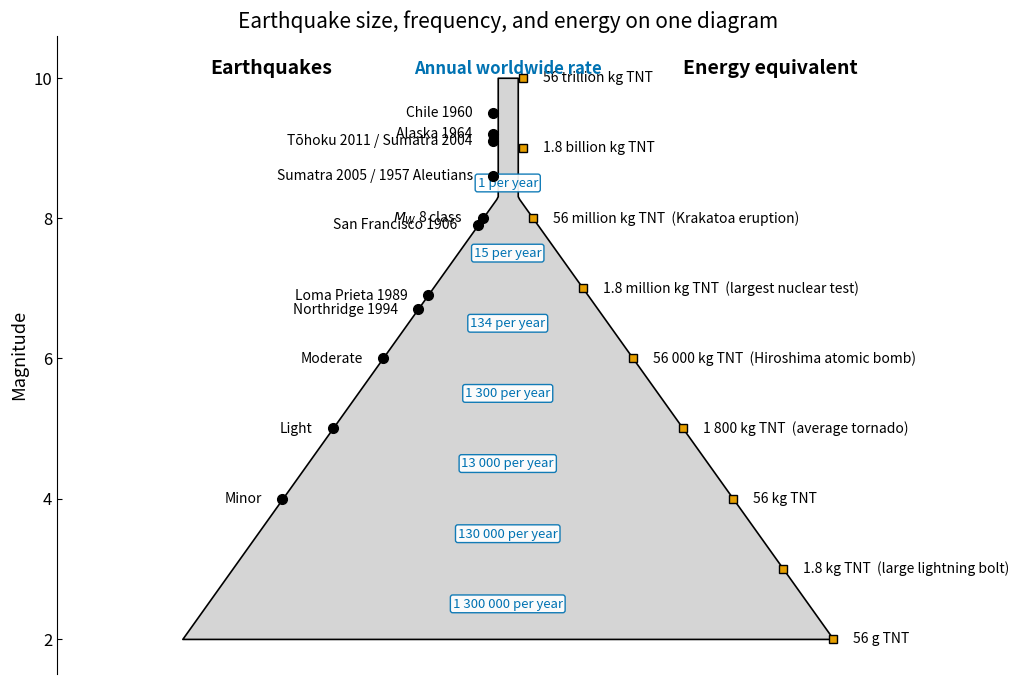

Source code (Python): (Note: this script raises an exception after producing the figure.)
"""
fig_14_energy_christmas_tree.py

Scientific content: The IRIS earthquake "Christmas tree" — a
combined plot showing on a single magnitude axis (a) the annual
worldwide frequency of earthquakes at each magnitude, and (b) the
equivalent chemical-explosive energy (kilograms of TNT). Notable
historical earthquakes are anchored at their magnitude. Energy
scales as 10^(1.5 * M) so each magnitude unit is a factor of ~32
in energy.

Reproduces the scientific content of:
  IRIS / EarthScope (2024). "How often do earthquakes occur?"
  educational poster (CC-BY).
  https://www.iris.edu/hq/inclass/lesson/earthquakes_largest

Output: assets/figures/fig_14_energy_christmas_tree.png
License: CC-BY 4.0 (this script)
"""
import numpy as np
import matplotlib as mpl
import matplotlib.pyplot as plt

mpl.rcParams.update({
    "font.size": 12,
    "axes.titlesize": 15,
    "axes.labelsize": 13,
    "xtick.labelsize": 11,
    "ytick.labelsize": 12,
    "legend.fontsize": 10,
    "figure.dpi": 150,
    "savefig.dpi": 300,
})

COLORS = ["#0072B2", "#E69F00", "#56B4E9", "#009E73",
          "#D55E00", "#CC79A7", "#000000"]


def annual_count(M):
    """Annual worldwide cumulative count for magnitude >= M (b=1, a~=8.5)."""
    return 10 ** (8.5 - 1.0 * M)


def energy_kg_tnt(M):
    """Equivalent kilograms of TNT for an earthquake of magnitude M.
    E (joules) = 10**(1.5 * M + 4.8); 1 kg TNT = 4.184e6 J.
    """
    E_joules = 10 ** (1.5 * M + 4.8)
    return E_joules / 4.184e6


def main():
    M_axis = np.linspace(2.0, 10.0, 200)
    # The "tree width" at each magnitude is proportional to log(annual count)
    width = np.log10(annual_count(M_axis))
    # Clamp negative widths (very high M) to a minimum so the tree stays visible
    width = np.maximum(width, 0.2)

    fig, ax = plt.subplots(figsize=(10.5, 7.0))

    # Fill the tree shape
    ax.fill_betweenx(M_axis, -width, +width, color="#D5D5D5",
                     edgecolor=COLORS[6], linewidth=1.2, zorder=1)

    # Notable earthquakes at left
    eqs_left = [
        (9.5, "Chile 1960"),
        (9.2, "Alaska 1964"),
        (9.1, "Tōhoku 2011 / Sumatra 2004"),
        (8.6, "Sumatra 2005 / 1957 Aleutians"),
        (8.0, "$M_W$ 8 class"),
        (7.9, "San Francisco 1906"),
        (6.9, "Loma Prieta 1989"),
        (6.7, "Northridge 1994"),
        (6.0, "Moderate"),
        (5.0, "Light"),
        (4.0, "Minor"),
    ]
    for mag, label in eqs_left:
        w = max(np.log10(annual_count(mag)), 0.3)
        ax.plot(-w, mag, marker="o", markersize=7,
                markerfacecolor=COLORS[6], markeredgecolor=COLORS[6],
                zorder=4)
        ax.text(-w - 0.4, mag, label, fontsize=10,
                ha="right", va="center", color=COLORS[6])

    # Energy equivalents at right
    energy_pts = [
        (10.0, "56 trillion kg TNT"),
        (9.0, "1.8 billion kg TNT"),
        (8.0, "56 million kg TNT  (Krakatoa eruption)"),
        (7.0, "1.8 million kg TNT  (largest nuclear test)"),
        (6.0, "56 000 kg TNT  (Hiroshima atomic bomb)"),
        (5.0, "1 800 kg TNT  (average tornado)"),
        (4.0, "56 kg TNT"),
        (3.0, "1.8 kg TNT  (large lightning bolt)"),
        (2.0, "56 g TNT"),
    ]
    for mag, label in energy_pts:
        w = max(np.log10(annual_count(mag)), 0.3)
        ax.plot(w, mag, marker="s", markersize=6,
                markerfacecolor=COLORS[1], markeredgecolor=COLORS[6],
                zorder=4)
        ax.text(w + 0.4, mag, label, fontsize=10,
                ha="left", va="center", color=COLORS[6])

    # Horizontal "frequency" annotations along the centre line
    freq_pts = [
        (8.5, "1 per year"),
        (7.5, "15 per year"),
        (6.5, "134 per year"),
        (5.5, "1 300 per year"),
        (4.5, "13 000 per year"),
        (3.5, "130 000 per year"),
        (2.5, "1 300 000 per year"),
    ]
    for mag, label in freq_pts:
        ax.text(0, mag, label, fontsize=9.5,
                ha="center", va="center", color=COLORS[0],
                bbox=dict(boxstyle="round,pad=0.18", facecolor="white",
                          edgecolor=COLORS[0], alpha=0.92))

    # Header labels
    ax.text(-3.5, 10.0, "Earthquakes",
            fontsize=14, ha="right", va="bottom",
            fontweight="bold", color=COLORS[6])
    ax.text(3.5, 10.0, "Energy equivalent",
            fontsize=14, ha="left", va="bottom",
            fontweight="bold", color=COLORS[6])
    ax.text(0.0, 10.0, "Annual worldwide rate",
            fontsize=12, ha="center", va="bottom",
            fontweight="bold", color=COLORS[0])

    ax.set_ylim(1.5, 10.6)
    ax.set_xlim(-9.0, 9.0)
    ax.set_ylabel("Magnitude")
    ax.set_xticks([])
    ax.spines["top"].set_visible(False)
    ax.spines["right"].set_visible(False)
    ax.spines["bottom"].set_visible(False)
    ax.tick_params(direction="in", left=True, right=False, top=False)
    ax.set_title("Earthquake size, frequency, and energy on one diagram")

    fig.tight_layout()
    fig.savefig("assets/figures/fig_14_energy_christmas_tree.png",
                bbox_inches="tight")
    print("Saved fig_14_energy_christmas_tree.png")


if __name__ == "__main__":
    main()
